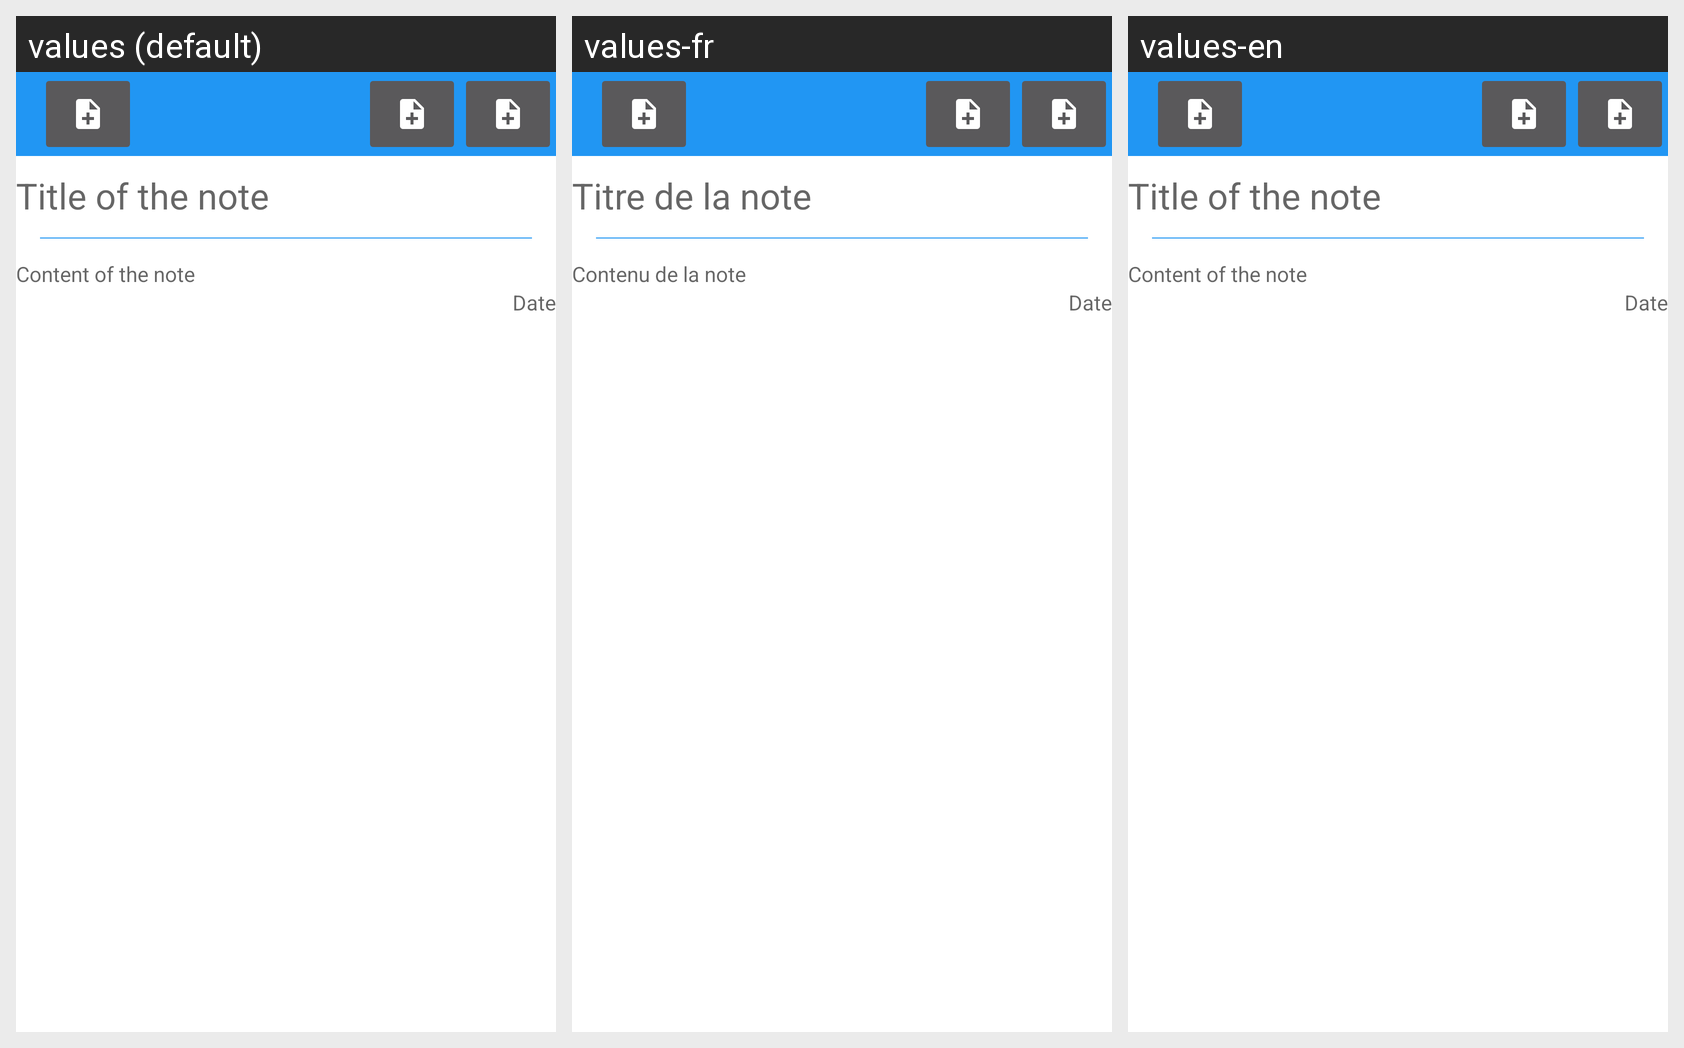

The same Android screen rendered under several of its app's locales, left to right. List the strings drawn on it with the default value and each locale's translation.
Android screen res/layout/fragment_note_detail_dialog.xml rendered under 3 locales, left to right: values (default), values-fr, values-en. Device: Nexus 5 (rendered at 1080×1920; each locale shown at half size, 540×960, under a caption strip naming it); theme AppTheme.
Strings drawn on this screen, with the default value and each locale's value (text and hints the layout hard-codes, and strings that could not be matched under every locale, appear in the picture but are not listed):

note_create_title_placeholder
  values: Title of the note
  values-fr: Titre de la note
  values-en: Title of the note

detail_content
  values: Content of the note
  values-fr: Contenu de la note
  values-en: Content of the note

date
  values: Date
  values-fr: Date
  values-en: Date
